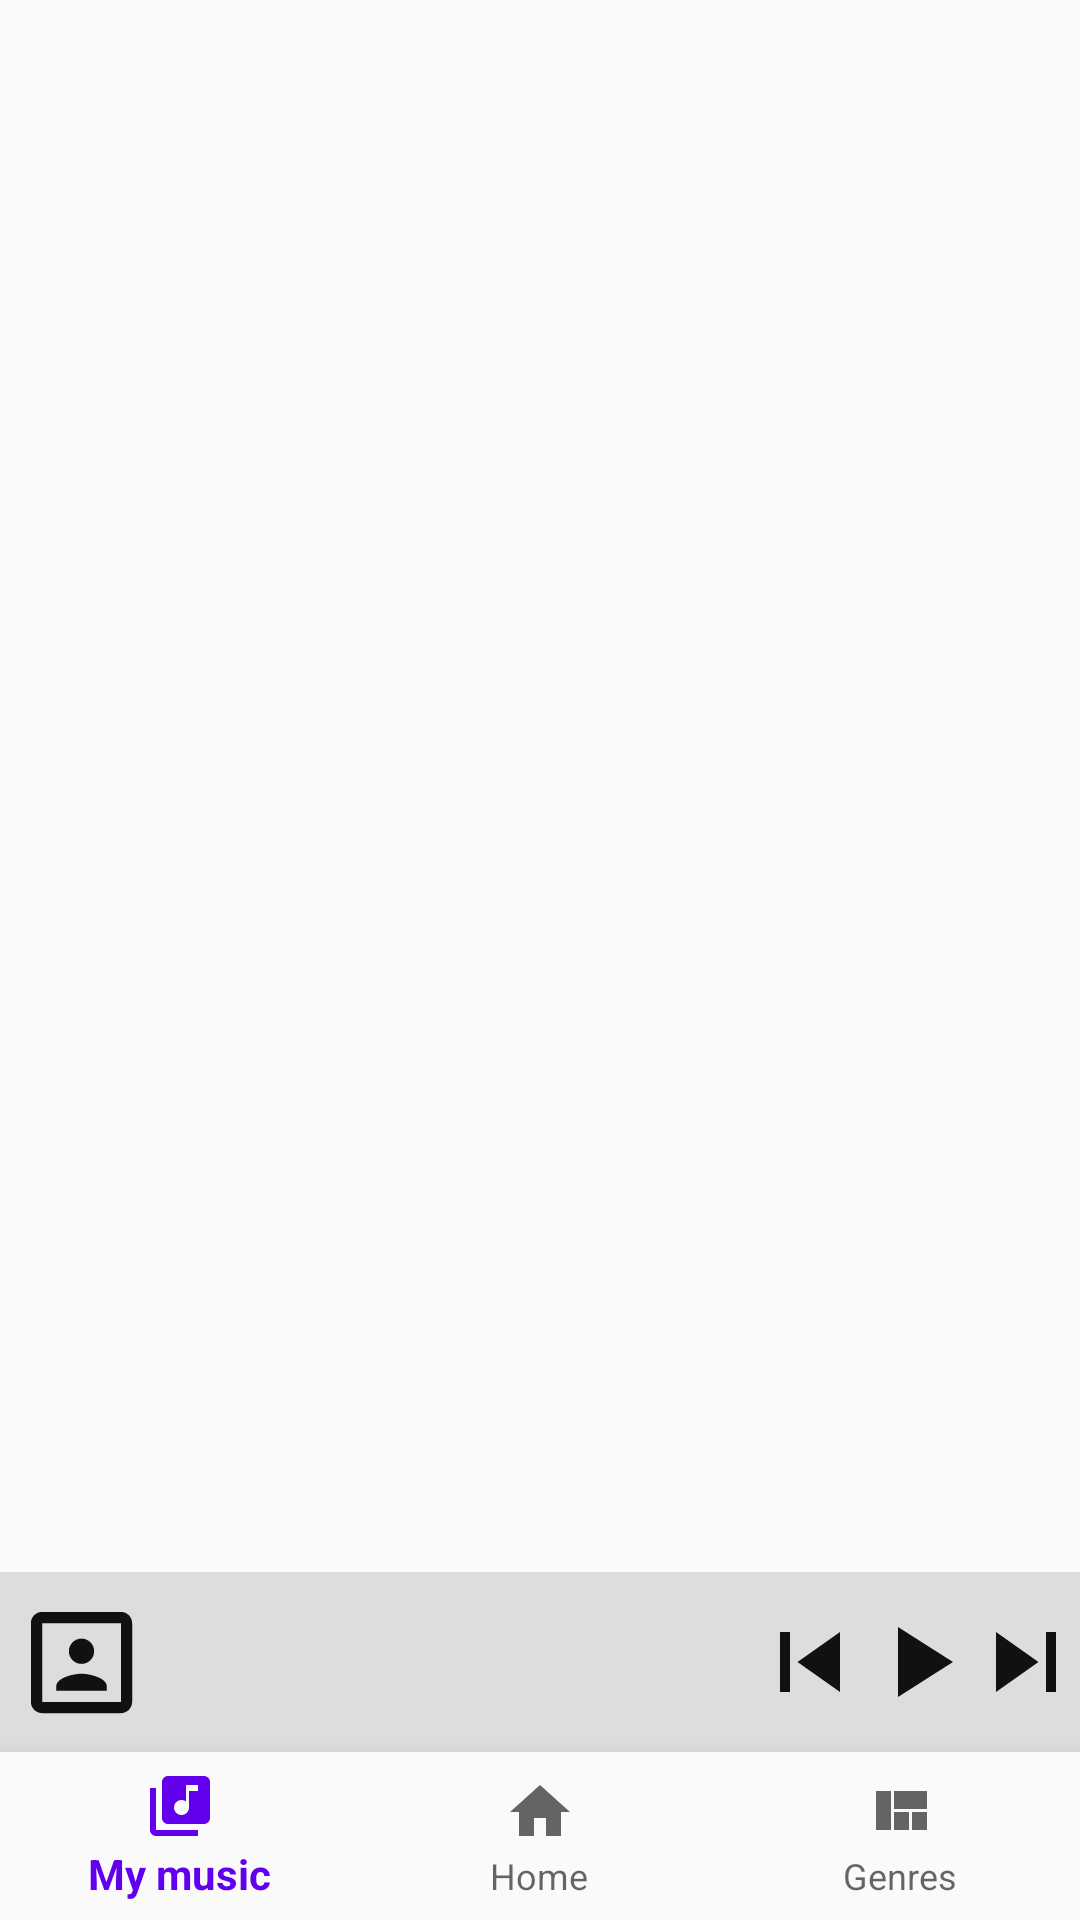

This screen was rendered from an Android layout file. Write that file and the resources it references.
<!-- AndroidManifest.xml: application theme AppTheme -->
<!-- res/layout/content_main.xml -->
<?xml version="1.0" encoding="utf-8"?>
<androidx.constraintlayout.widget.ConstraintLayout xmlns:android="http://schemas.android.com/apk/res/android"
    xmlns:app="http://schemas.android.com/apk/res-auto"
    xmlns:tools="http://schemas.android.com/tools"
    android:id="@+id/layoutContentMain"
    android:layout_width="match_parent"
    android:layout_height="match_parent"
    tools:context=".ui.main.MainActivity">

    <FrameLayout
        android:id="@+id/frameActionBar"
        android:layout_width="0dp"
        android:layout_height="wrap_content"
        app:layout_constraintEnd_toEndOf="parent"
        app:layout_constraintStart_toStartOf="parent"
        app:layout_constraintTop_toTopOf="parent" />

    <com.google.android.material.bottomnavigation.BottomNavigationView
        android:id="@+id/bottomNav"
        android:layout_width="0dp"
        android:layout_height="wrap_content"
        android:background="?android:attr/windowBackground"
        app:layout_constraintBottom_toBottomOf="parent"
        app:layout_constraintEnd_toEndOf="parent"
        app:layout_constraintStart_toStartOf="parent"
        app:menu="@menu/bottom_nav_menu" />

    <androidx.constraintlayout.widget.ConstraintLayout
        android:id="@+id/layoutPlay"
        android:layout_width="0dp"
        android:layout_height="@dimen/dp_60"
        android:background="@color/color_gray_background"
        app:layout_constraintBottom_toTopOf="@+id/bottomNav"
        app:layout_constraintStart_toStartOf="parent">

        <ImageView
            android:id="@+id/imagePlaySmall"
            android:layout_width="@dimen/dp_45"
            android:layout_height="@dimen/dp_45"
            android:contentDescription="@string/title_song_or_singer"
            android:src="@drawable/ic_singer_black"
            app:layout_constraintBottom_toBottomOf="parent"
            app:layout_constraintEnd_toStartOf="@+id/guideline"
            app:layout_constraintStart_toStartOf="parent"
            app:layout_constraintTop_toTopOf="parent"
            tools:ignore="ContentDescription" />

        <TextView
            android:id="@+id/textNamePlaySmall"
            android:layout_width="0dp"
            android:layout_height="0dp"
            android:layout_marginStart="@dimen/dp_5"
            android:paddingTop="@dimen/dp_8"
            android:singleLine="true"
            android:textColor="@android:color/black"
            app:layout_constraintBottom_toTopOf="@+id/guideline7"
            app:layout_constraintEnd_toStartOf="@+id/guideline2"
            app:layout_constraintStart_toStartOf="@+id/guideline"
            app:layout_constraintTop_toTopOf="parent" />

        <TextView
            android:id="@+id/textSingerPlaySmall"
            android:layout_width="0dp"
            android:layout_height="0dp"
            android:layout_marginStart="@dimen/dp_5"
            android:singleLine="true"
            android:textColor="@color/color_gray_singer"
            app:layout_constraintBottom_toBottomOf="parent"
            app:layout_constraintEnd_toStartOf="@+id/guideline2"
            app:layout_constraintStart_toStartOf="@+id/guideline"
            app:layout_constraintTop_toTopOf="@+id/guideline7" />

        <Button
            android:id="@+id/buttonSkipNextSmall"
            android:layout_width="@dimen/dp_40"
            android:layout_height="@dimen/dp_40"
            android:background="@drawable/ic_skip_next_black"
            app:layout_constraintBottom_toBottomOf="parent"
            app:layout_constraintEnd_toStartOf="@+id/guideline22"
            app:layout_constraintStart_toStartOf="@+id/guideline5"
            app:layout_constraintTop_toTopOf="parent" />

        <ImageView
            android:id="@+id/buttonPlaySmall"
            android:layout_width="@dimen/dp_40"
            android:layout_height="@dimen/dp_40"
            android:contentDescription="@null"
            android:src="@drawable/ic_play_arrow_black"
            app:layout_constraintBottom_toBottomOf="parent"
            app:layout_constraintEnd_toStartOf="@+id/guideline5"
            app:layout_constraintStart_toStartOf="@+id/guideline4"
            app:layout_constraintTop_toTopOf="parent" />

        <Button
            android:id="@+id/buttonSkipPreviousSmall"
            android:layout_width="@dimen/dp_40"
            android:layout_height="@dimen/dp_40"
            android:background="@drawable/ic_skip_previous_black"
            app:layout_constraintBottom_toBottomOf="parent"
            app:layout_constraintEnd_toStartOf="@+id/guideline4"
            app:layout_constraintStart_toStartOf="@+id/guideline2"
            app:layout_constraintTop_toTopOf="parent" />

        <androidx.constraintlayout.widget.Guideline
            android:id="@+id/guideline"
            android:layout_width="wrap_content"
            android:layout_height="wrap_content"
            android:orientation="vertical"
            app:layout_constraintGuide_percent="0.15" />

        <androidx.constraintlayout.widget.Guideline
            android:id="@+id/guideline22"
            android:layout_width="wrap_content"
            android:layout_height="wrap_content"
            android:orientation="vertical"
            app:layout_constraintGuide_percent="1" />

        <androidx.constraintlayout.widget.Guideline
            android:id="@+id/guideline2"
            android:layout_width="wrap_content"
            android:layout_height="wrap_content"
            android:orientation="vertical"
            app:layout_constraintGuide_percent="0.7" />

        <androidx.constraintlayout.widget.Guideline
            android:id="@+id/guideline5"
            android:layout_width="wrap_content"
            android:layout_height="wrap_content"
            android:orientation="vertical"
            app:layout_constraintGuide_percent="0.9" />

        <androidx.constraintlayout.widget.Guideline
            android:id="@+id/guideline4"
            android:layout_width="wrap_content"
            android:layout_height="wrap_content"
            android:orientation="vertical"
            app:layout_constraintGuide_percent="0.8" />

        <androidx.constraintlayout.widget.Guideline
            android:id="@+id/guideline7"
            android:layout_width="wrap_content"
            android:layout_height="wrap_content"
            android:orientation="horizontal"
            app:layout_constraintGuide_percent="0.5" />
    </androidx.constraintlayout.widget.ConstraintLayout>

    <FrameLayout
        android:id="@+id/frameContent"
        android:layout_width="0dp"
        android:layout_height="0dp"
        app:layout_constraintBottom_toTopOf="@+id/layoutPlay"
        app:layout_constraintEnd_toEndOf="parent"
        app:layout_constraintStart_toStartOf="parent"
        app:layout_constraintTop_toBottomOf="@+id/frameActionBar" />
</androidx.constraintlayout.widget.ConstraintLayout>
<!-- resources referenced by this layout -->
<resources>
  <color name="color_gray_background">#DDDDDD</color>
  <color name="color_gray_singer">#606C78</color>
  <dimen name="dp_40">40dp</dimen>
  <dimen name="dp_45">45dp</dimen>
  <dimen name="dp_5">5dp</dimen>
  <dimen name="dp_60">60dp</dimen>
  <dimen name="dp_8">8dp</dimen>
  <!-- drawable ic_play_arrow_black (drawable) -->
  <vector xmlns:android="http://schemas.android.com/apk/res/android"
      android:width="64dp"
      android:height="64dp"
      android:tint="#111111"
      android:viewportWidth="24.0"
      android:viewportHeight="24.0">
      <path
          android:fillColor="#FF000000"
          android:pathData="M8,5v14l11,-7z" />
  </vector>
  <!-- drawable ic_singer_black (drawable) -->
  <vector android:height="64dp" android:tint="#111111"
      android:viewportHeight="24.0" android:viewportWidth="24.0"
      android:width="64dp" xmlns:android="http://schemas.android.com/apk/res/android">
      <path android:fillColor="#FF000000" android:pathData="M12,12.25c1.24,0 2.25,-1.01 2.25,-2.25S13.24,7.75 12,7.75 9.75,8.76 9.75,10s1.01,2.25 2.25,2.25zM16.5,16.25c0,-1.5 -3,-2.25 -4.5,-2.25s-4.5,0.75 -4.5,2.25L7.5,17h9v-0.75zM19,3L5,3c-1.1,0 -2,0.9 -2,2v14c0,1.1 0.9,2 2,2h14c1.1,0 2,-0.9 2,-2L21,5c0,-1.1 -0.9,-2 -2,-2zM19,19L5,19L5,5h14v14z"/>
  </vector>
  <!-- drawable ic_skip_next_black (drawable) -->
  <vector android:height="64dp" android:tint="#111111"
      android:viewportHeight="24.0" android:viewportWidth="24.0"
      android:width="64dp" xmlns:android="http://schemas.android.com/apk/res/android">
      <path android:fillColor="#FF000000" android:pathData="M6,18l8.5,-6L6,6v12zM16,6v12h2V6h-2z"/>
  </vector>
  <!-- drawable ic_skip_previous_black (drawable) -->
  <vector android:height="64dp" android:tint="#111111"
      android:viewportHeight="24.0" android:viewportWidth="24.0"
      android:width="64dp" xmlns:android="http://schemas.android.com/apk/res/android">
      <path android:fillColor="#FF000000" android:pathData="M6,6h2v12L6,18zM9.5,12l8.5,6L18,6z"/>
  </vector>
  <string name="title_song_or_singer">Image song or singer</string>
  <style name="AppTheme" parent="Theme.AppCompat.Light.NoActionBar">
          
          <item name="colorPrimary">@color/color_primary</item>
          <item name="colorPrimaryDark">@color/color_primary_dark</item>
          <item name="colorAccent">@color/color_accent</item>
      </style>
  <color name="color_primary">#6200EE</color>
  <color name="color_primary_dark">#3700B3</color>
  <color name="color_accent">#03DAC5</color>
</resources>
